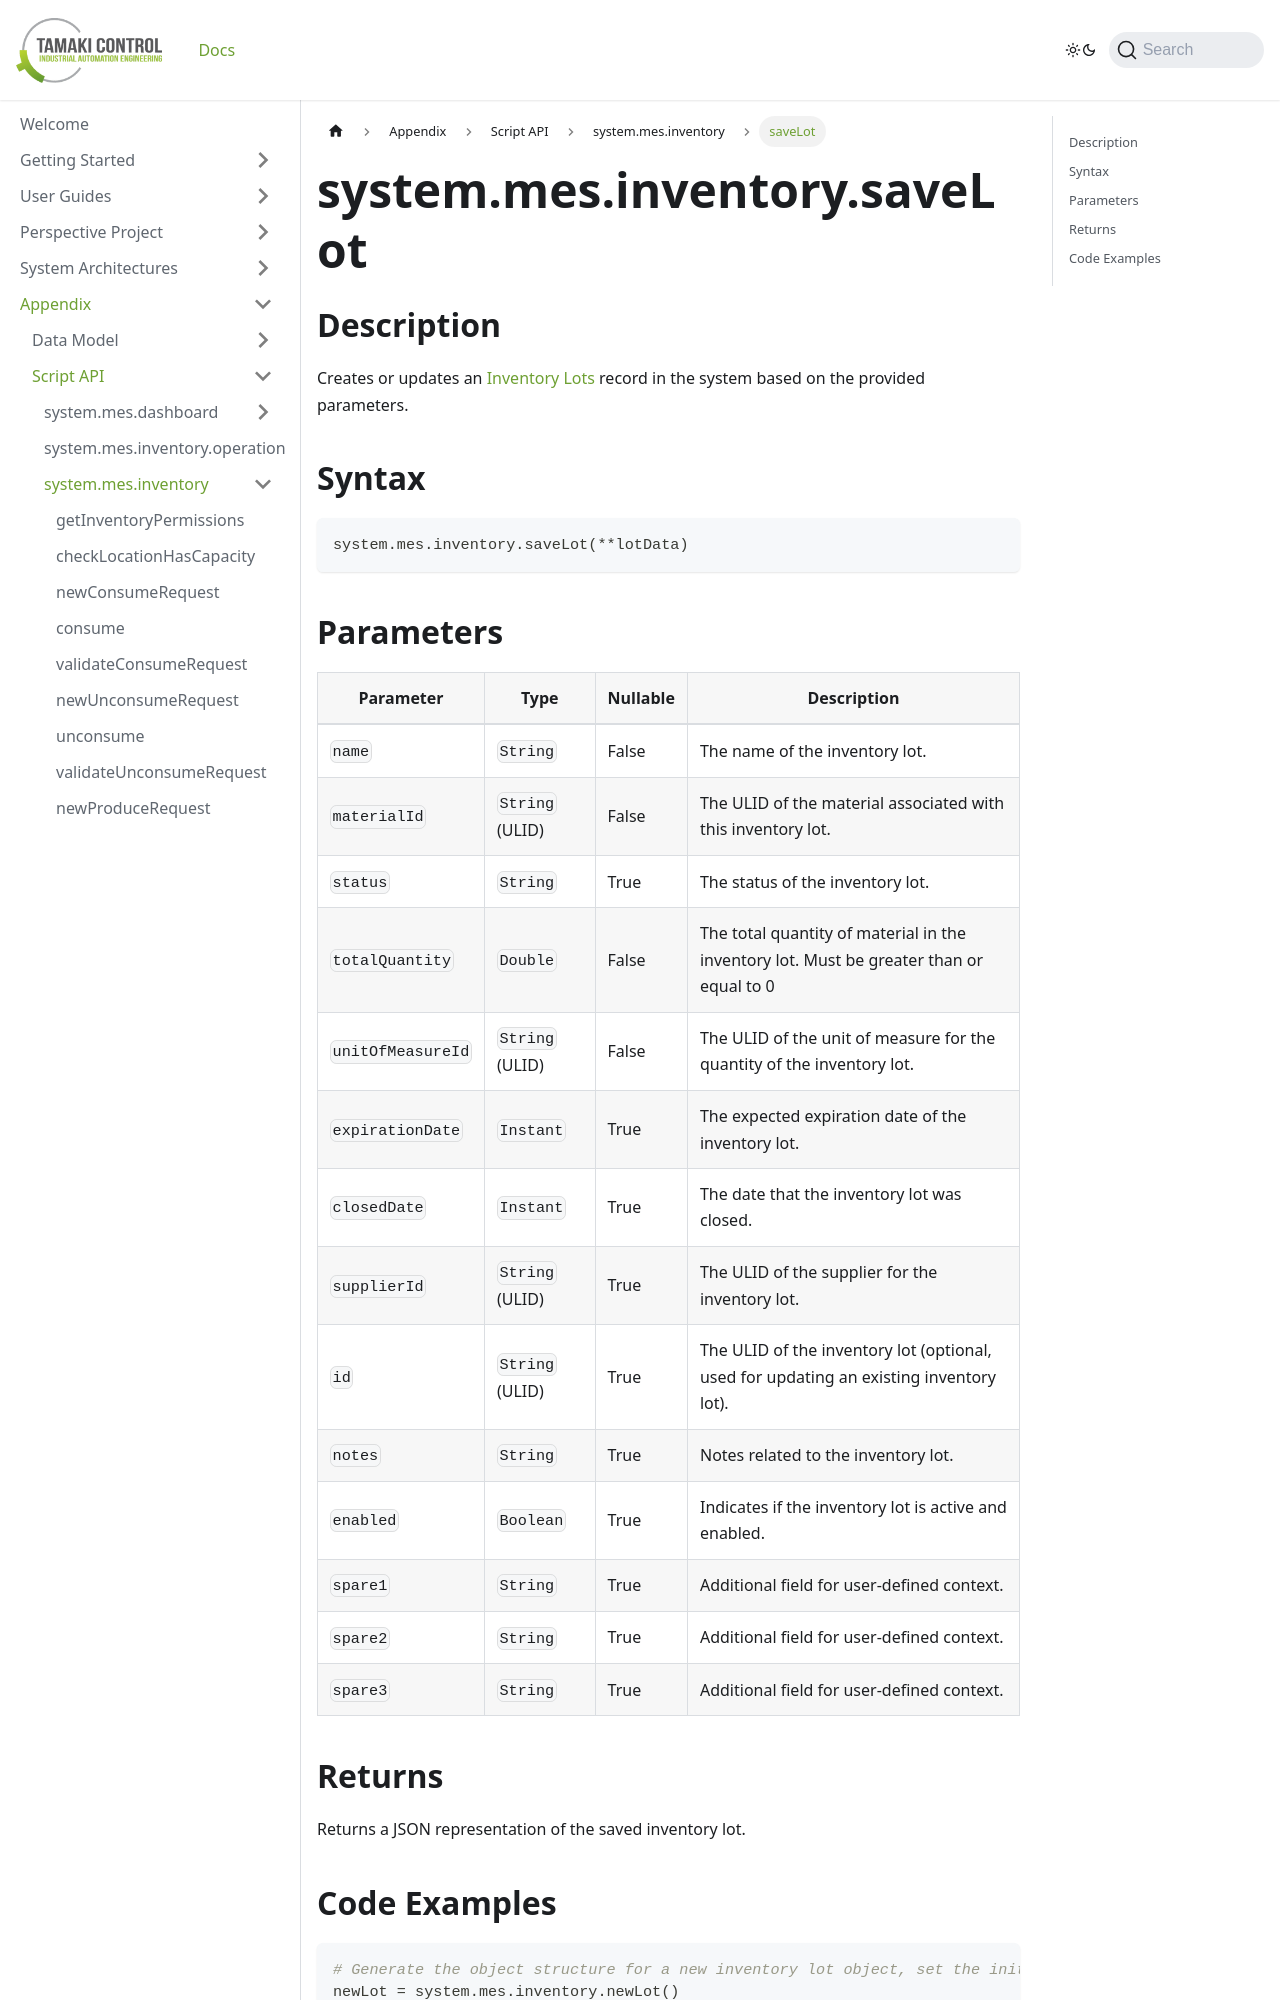

repository: TamakiControl/tamaki-mes-docs · page: docs/appendix/script-api/inventory-script-api/save-lot/index.html · generator: docusaurus

---
sidebar_position: 49
title: "saveLot"
description: "Creates or updates an inventory lot with specified parameters."
---

# system.mes.inventory.saveLot

## Description

Creates or updates an [Inventory Lots](../../data-model/inventory-model/inventory-lot) record in the system based on the provided parameters.

## Syntax

```python
system.mes.inventory.saveLot(**lotData)
```
